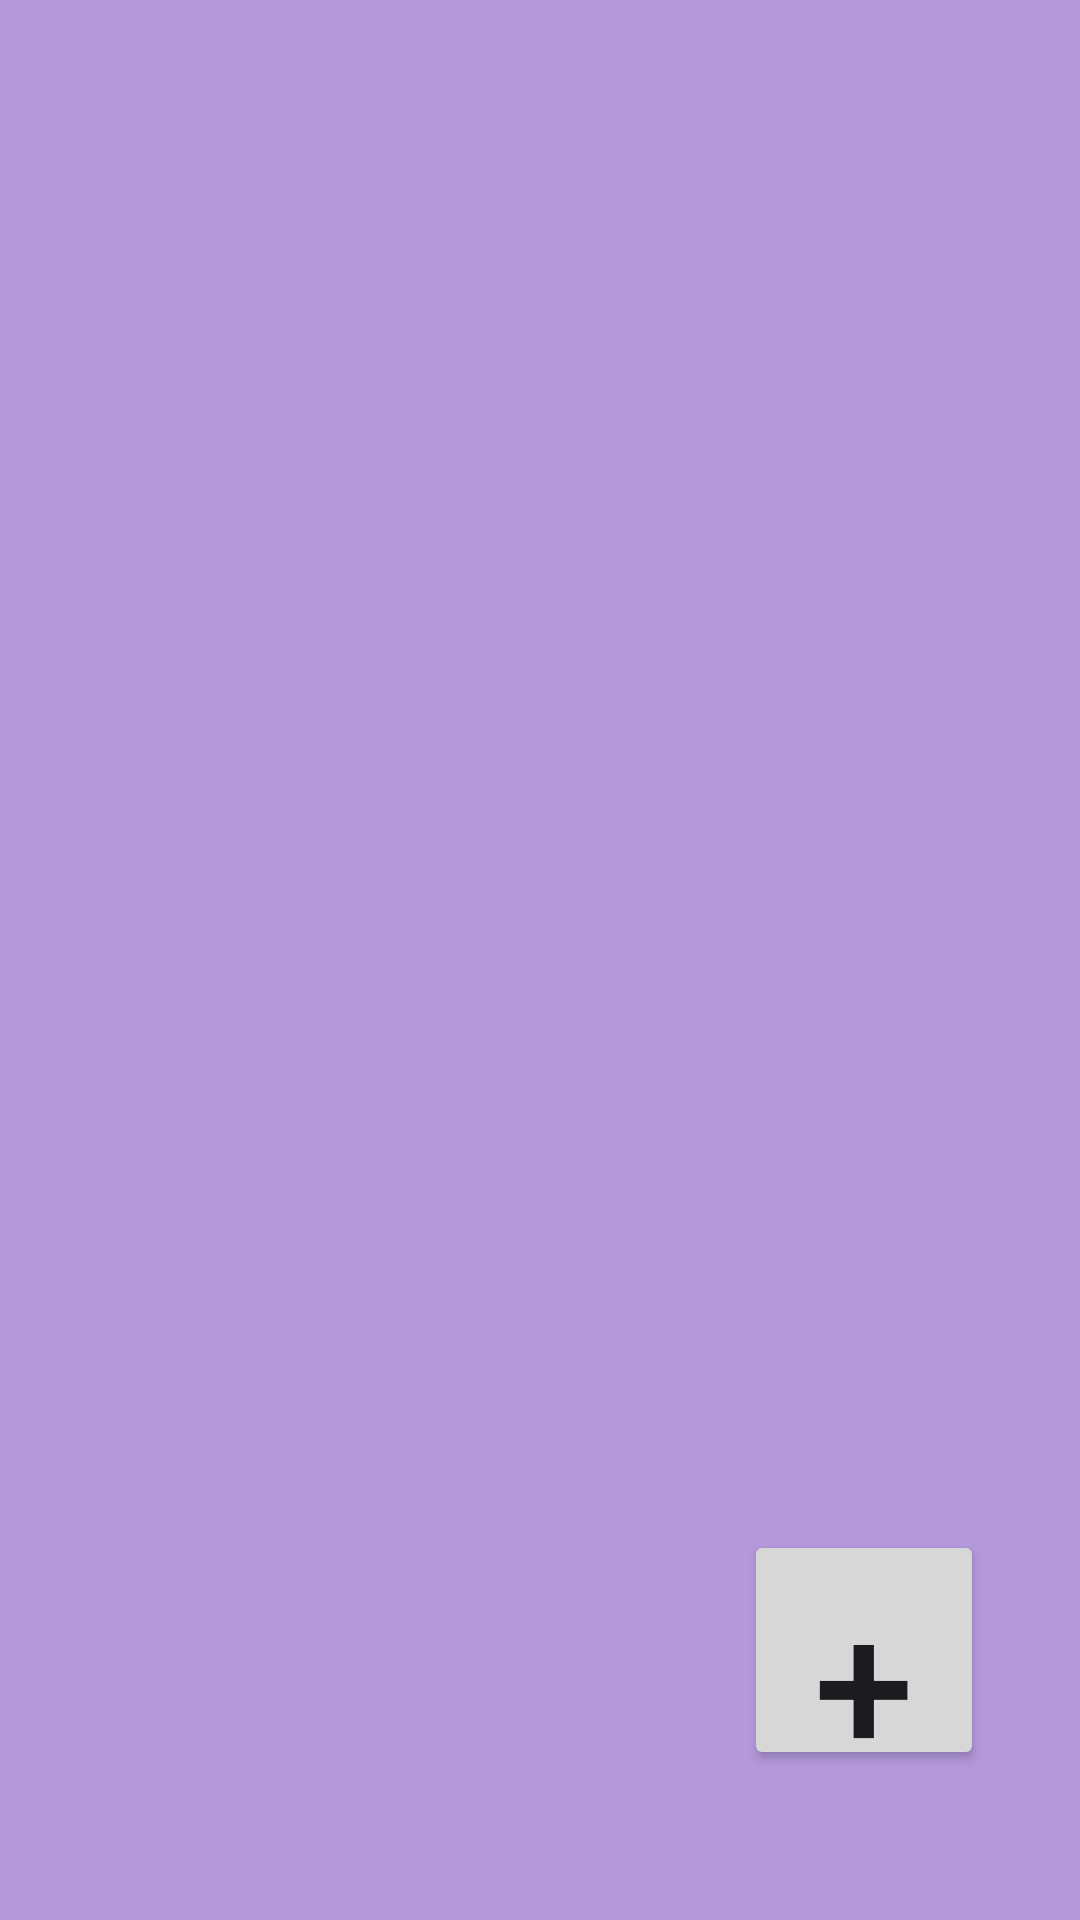

The Android layout XML behind this screen, and the referenced resources:
<!-- AndroidManifest.xml: application theme Theme.Project1 -->
<!-- res/layout/fragment_frag3.xml -->
<?xml version="1.0" encoding="utf-8"?>
<RelativeLayout xmlns:android="http://schemas.android.com/apk/res/android"
    android:layout_width="match_parent"
    android:layout_height="match_parent"
    xmlns:app="http://schemas.android.com/apk/res-auto"
    xmlns:tools="http://schemas.android.com/tools"
    android:background="#B398DA"
    android:orientation="vertical"
    tools:context=".diary.Frag3">
    <android.widget.Button
        android:id="@+id/add_diaries"
        android:layout_width="80dp"
        android:layout_height="80dp"
        android:layout_alignParentRight="true"
        android:layout_alignParentBottom="true"
        android:layout_marginRight="32dp"
        android:layout_marginBottom="50dp"
        android:elevation="10dp"
        android:text="+"
        android:textSize="60sp">
    </android.widget.Button>


    <androidx.recyclerview.widget.RecyclerView
        android:id="@+id/recyclerView_Diary"
        android:layout_width="match_parent"
        android:layout_height="match_parent"
        android:layout_marginBottom="20dp" />

</RelativeLayout>
<!-- resources referenced by this layout -->
<resources>
  <style name="Theme.Project1" parent="Base.Theme.Project1">
      
      <item name="android:navigationBarColor">@android:color/transparent</item>
      <item name="android:statusBarColor">#FFFFFF</item>
      <item name="android:windowLightStatusBar">?attr/isLightTheme</item>
      <item name="android:gestureColor">#000000</item>
    </style>
  <style name="Base.Theme.Project1" parent="Theme.Material3.DayNight.NoActionBar">
          
          
      </style>
</resources>
